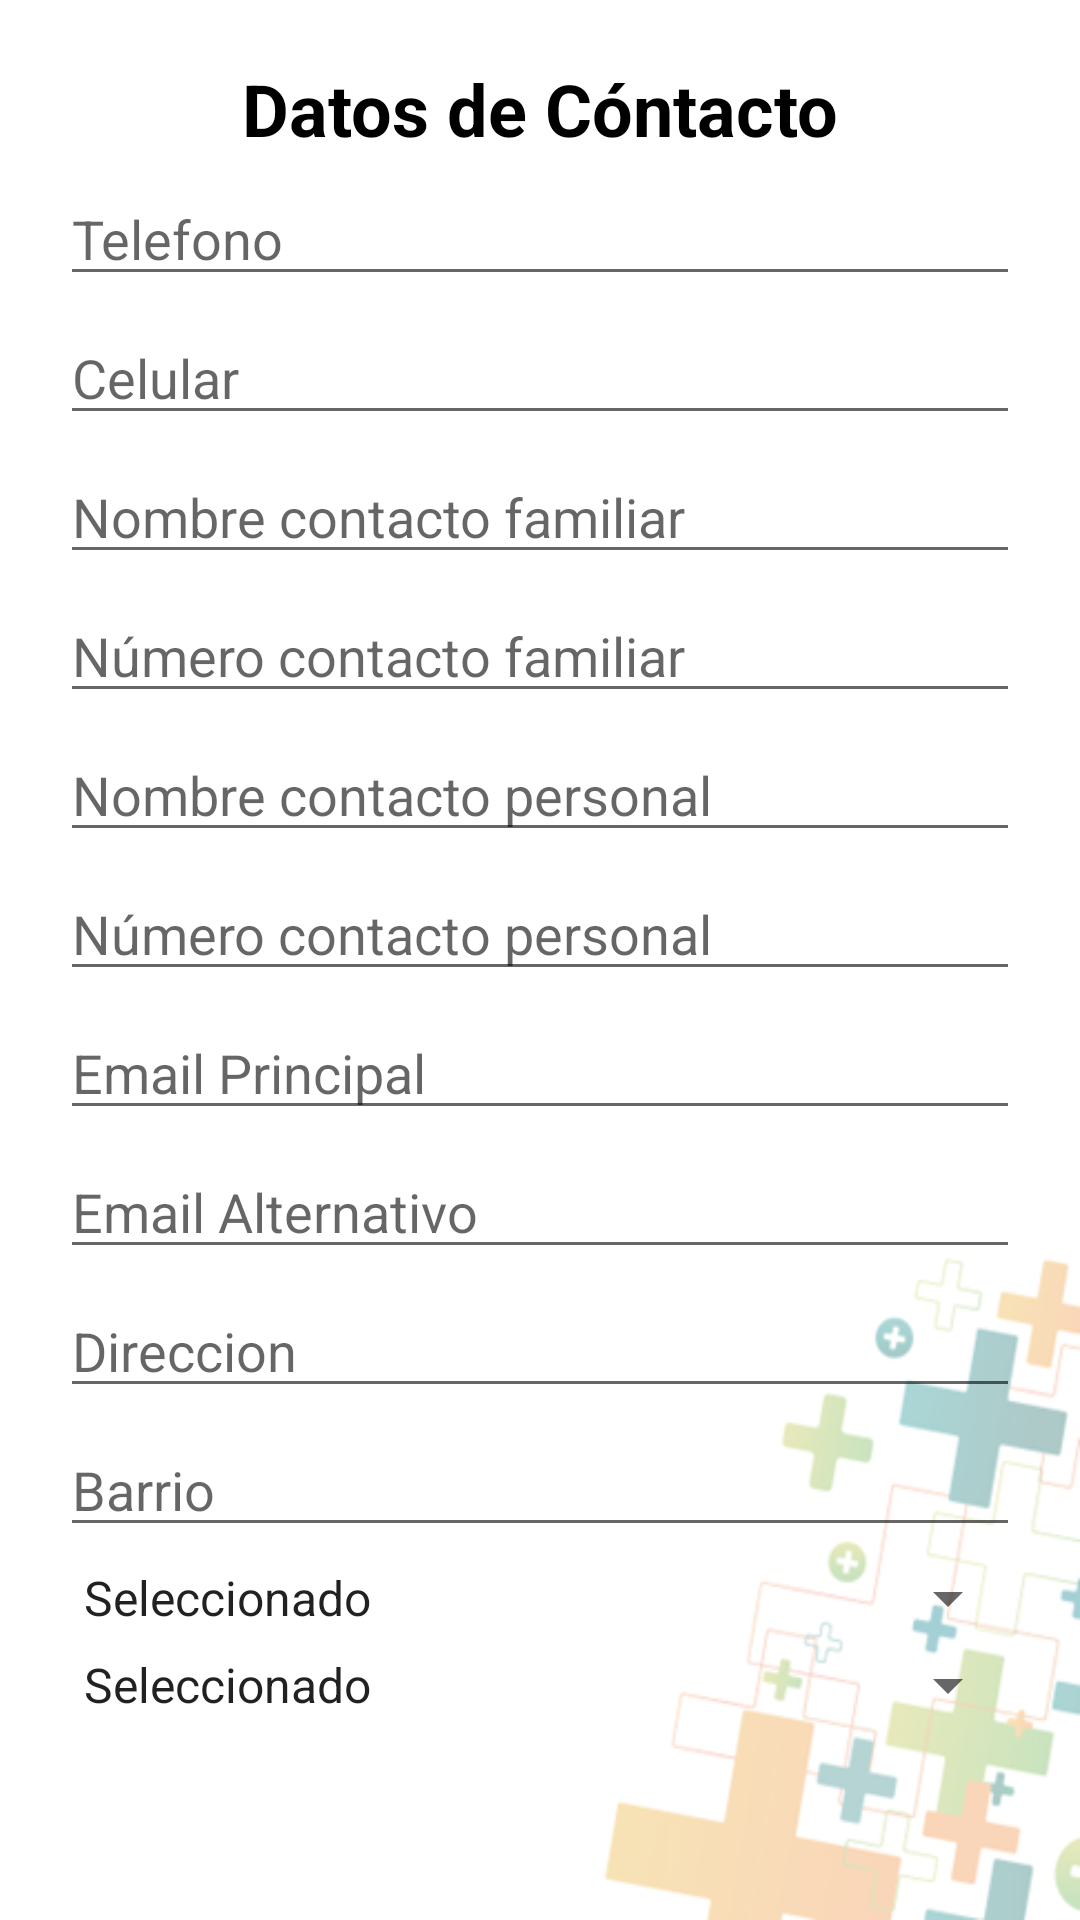

Reconstruct the res/layout file that produces this screen, plus the resources it refers to.
<!-- AndroidManifest.xml: application theme AppTheme -->
<!-- res/layout/fragment_datos_contaco.xml -->
<LinearLayout xmlns:android="http://schemas.android.com/apk/res/android"
    xmlns:tools="http://schemas.android.com/tools"
    android:layout_width="match_parent"
    android:layout_height="match_parent"
    android:background="@drawable/mases"
    android:orientation="vertical"
    android:padding="20dp">

    <TextView
        android:id="@+id/textTituloDatosContacto"
        android:layout_width="match_parent"
        android:layout_height="wrap_content"
        android:text="@string/tituloDatosContacto"
        android:gravity="center"
        android:textSize="24sp"
        android:textColor="@color/black"
        android:textStyle="bold"/>

    <ScrollView
        android:layout_width="match_parent"
        android:layout_height="match_parent">

        <LinearLayout
            android:layout_width="match_parent"
            android:layout_height="wrap_content"
            android:orientation="vertical">

            <EditText
                android:id="@+id/editTelefono_DatosContacto"
                android:layout_width="match_parent"
                android:layout_height="wrap_content"
                android:inputType="number"
                android:hint="@string/telefono"
                android:textColor="@color/black"
                android:layout_marginTop="5dp"/>

            <EditText
                android:id="@+id/editCelular_DatosContacto"
                android:layout_width="match_parent"
                android:layout_height="wrap_content"
                android:inputType="number"
                android:textColor="@color/black"
                android:layout_marginTop="5dp"
                android:hint="@string/celular" />

            <EditText
                android:id="@+id/editContactoFamiliar_DatosContacto"
                android:layout_width="match_parent"
                android:layout_height="wrap_content"
                android:inputType="textPersonName"
                android:textColor="@color/black"
                android:layout_marginTop="5dp"
                android:hint="@string/nombreContactoF" />

            <EditText
                android:id="@+id/editNumeroContacFam_DatosContacto"
                android:layout_width="match_parent"
                android:layout_height="wrap_content"
                android:inputType="number"
                android:hint="@string/numeroContactoF"
                android:textColor="@color/black"
                android:layout_marginTop="5dp"/>

            <EditText
                android:id="@+id/editContactoPersonal_DatosContacto"
                android:layout_width="match_parent"
                android:layout_height="wrap_content"
                android:hint="@string/contPersonal"
                android:textColor="@color/black"
                android:layout_marginTop="5dp"/>

            <EditText
                android:id="@+id/editNumeroContacPer_DatosContacto"
                android:layout_width="match_parent"
                android:layout_height="wrap_content"
                android:inputType="number"
                android:hint="@string/numerocontPersonal"
                android:textColor="@color/black"
                android:layout_marginTop="5dp"/>

            <EditText
                android:id="@+id/editEmailPrincipal_DatosContacto"
                android:layout_width="match_parent"
                android:layout_height="wrap_content"
                android:inputType="textEmailAddress"
                android:hint="@string/emailP"
                android:textColor="@color/black"
                android:layout_marginTop="5dp"/>

            <EditText
                android:id="@+id/editEmailAlterno_DatosContacto"
                android:layout_width="match_parent"
                android:layout_height="wrap_content"
                android:inputType="textEmailAddress"
                android:hint="@string/emailA"
                android:textColor="@color/black"
                android:layout_marginTop="5dp"/>

            <EditText
                android:id="@+id/editDirrecion_DatosContacto"
                android:layout_width="match_parent"
                android:layout_height="wrap_content"
                android:inputType="text"
                android:hint="@string/direccion"
                android:textColor="@color/black"
                android:layout_marginTop="5dp"/>

            <EditText
                android:id="@+id/editBarrio_DatosContacto"
                android:layout_width="match_parent"
                android:layout_height="wrap_content"
                android:inputType="text"
                android:hint="@string/barrio"
                android:textColor="@color/black"
                android:layout_marginTop="5dp"/>

            <Spinner
                android:id="@+id/spinnerDepartamento_DatosContacto"
                android:layout_width="match_parent"
                android:layout_height="wrap_content"
                android:layout_marginTop="5dp"
                android:entries="@array/spiner_uno">
            </Spinner>

            <Spinner
                android:id="@+id/spinnerCiudad_DatosContacto"
                android:layout_width="match_parent"
                android:layout_height="wrap_content"
                android:layout_marginTop="5dp"
                android:entries="@array/spiner_uno">
            </Spinner>

        </LinearLayout>

    </ScrollView>

</LinearLayout>
<!-- resources referenced by this layout -->
<resources>
  <string-array name="spiner_uno">
          <item>Seleccionado</item>
          <item>Hola</item>
      </string-array>
  <color name="black">#000000</color>
  <!-- drawable mases: png bitmap (drawable, 52237 bytes) -->
  <string name="barrio">Barrio</string>
  <string name="celular">Celular</string>
  <string name="contPersonal">Nombre contacto personal</string>
  <string name="direccion">Direccion</string>
  <string name="emailA">Email Alternativo</string>
  <string name="emailP">Email Principal</string>
  <string name="nombreContactoF">Nombre contacto familiar</string>
  <string name="numeroContactoF">Número contacto familiar</string>
  <string name="numerocontPersonal">Número contacto personal</string>
  <string name="telefono">Telefono</string>
  <string name="tituloDatosContacto">Datos de Cóntacto</string>
  <style name="AppTheme" parent="Theme.AppCompat.Light.DarkActionBar">
          <item name="colorPrimary">@color/blue</item>
          <item name="colorAccent">@color/blueFondo</item>
  
      </style>
  <color name="blue">#238276</color>
  <color name="blueFondo">#ff45825b</color>
</resources>
